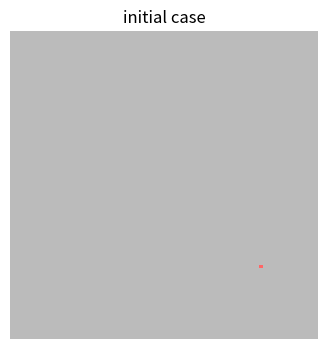
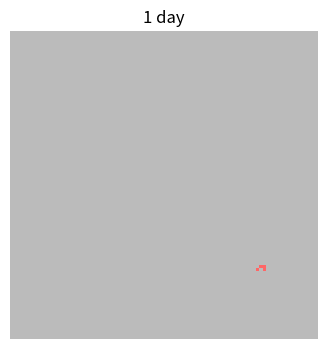
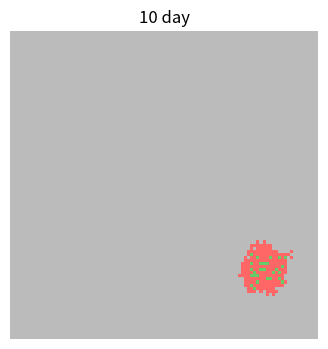
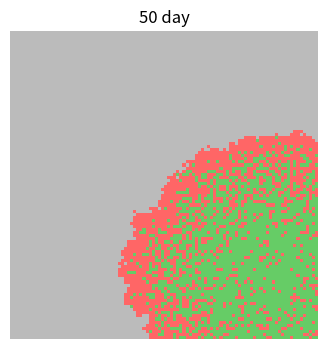
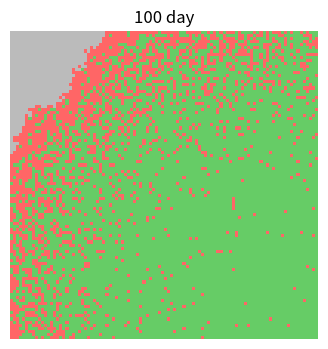

The matplotlib source for these figures, in order:
#import necessary libraries
import numpy as np
import matplotlib.pyplot as plt
from matplotlib.colors import ListedColormap

#initialise the array and constants for simulation
N = np.zeros((100,100))
beta = 0.3
gamma = 0.05

#initialise the first infection outbreaks and plotting
cmap = ListedColormap(['#BBBBBB', '#FF6666', '#66CC66'])
I = np.random.choice(range(100), 2)
N[I[0], I[1]] = 1
plt.figure(figsize = (6,4), dpi = 150)
plt.imshow(N, cmap=cmap, interpolation='nearest', vmin=0, vmax=2)
plt.axis('off')
plt.title('initial case')
plt.show()

#simulate the 2D spread of infection
for t in range(100): #100 days
    N_new = N.copy() #create a copy to avoid over-infection

    for i in range(100): #100 columns
        for j in range(100): #100 rows
            if N[i,j] == 1:
                #recover
                N_new[i,j] = np.random.choice([1,2],p = [1 - gamma, gamma])
                #infect the neighbors
                for m in range(-1,2):
                    for n in range(-1,2):
                        if (m, n) != (0, 0) and 0 <= i + m < 100 and 0 <= j + n < 100:
                            if N[i+m, j+n] == 0 and np.random.rand() < beta:
                                N_new[i+m, j+n] = 1
    N = N_new #update the array after recovery and infection
                
    #plot the 2D figure in day 1, day 10, day 50, and day 100
    if t in [0,9,49,99]:
        plt.figure(figsize = (6,4), dpi = 150)
        plt.imshow(N, cmap=cmap, interpolation='nearest', vmin=0, vmax=2)
        plt.axis('off')
        plt.title(f'{t+1} day')
        plt.show()
